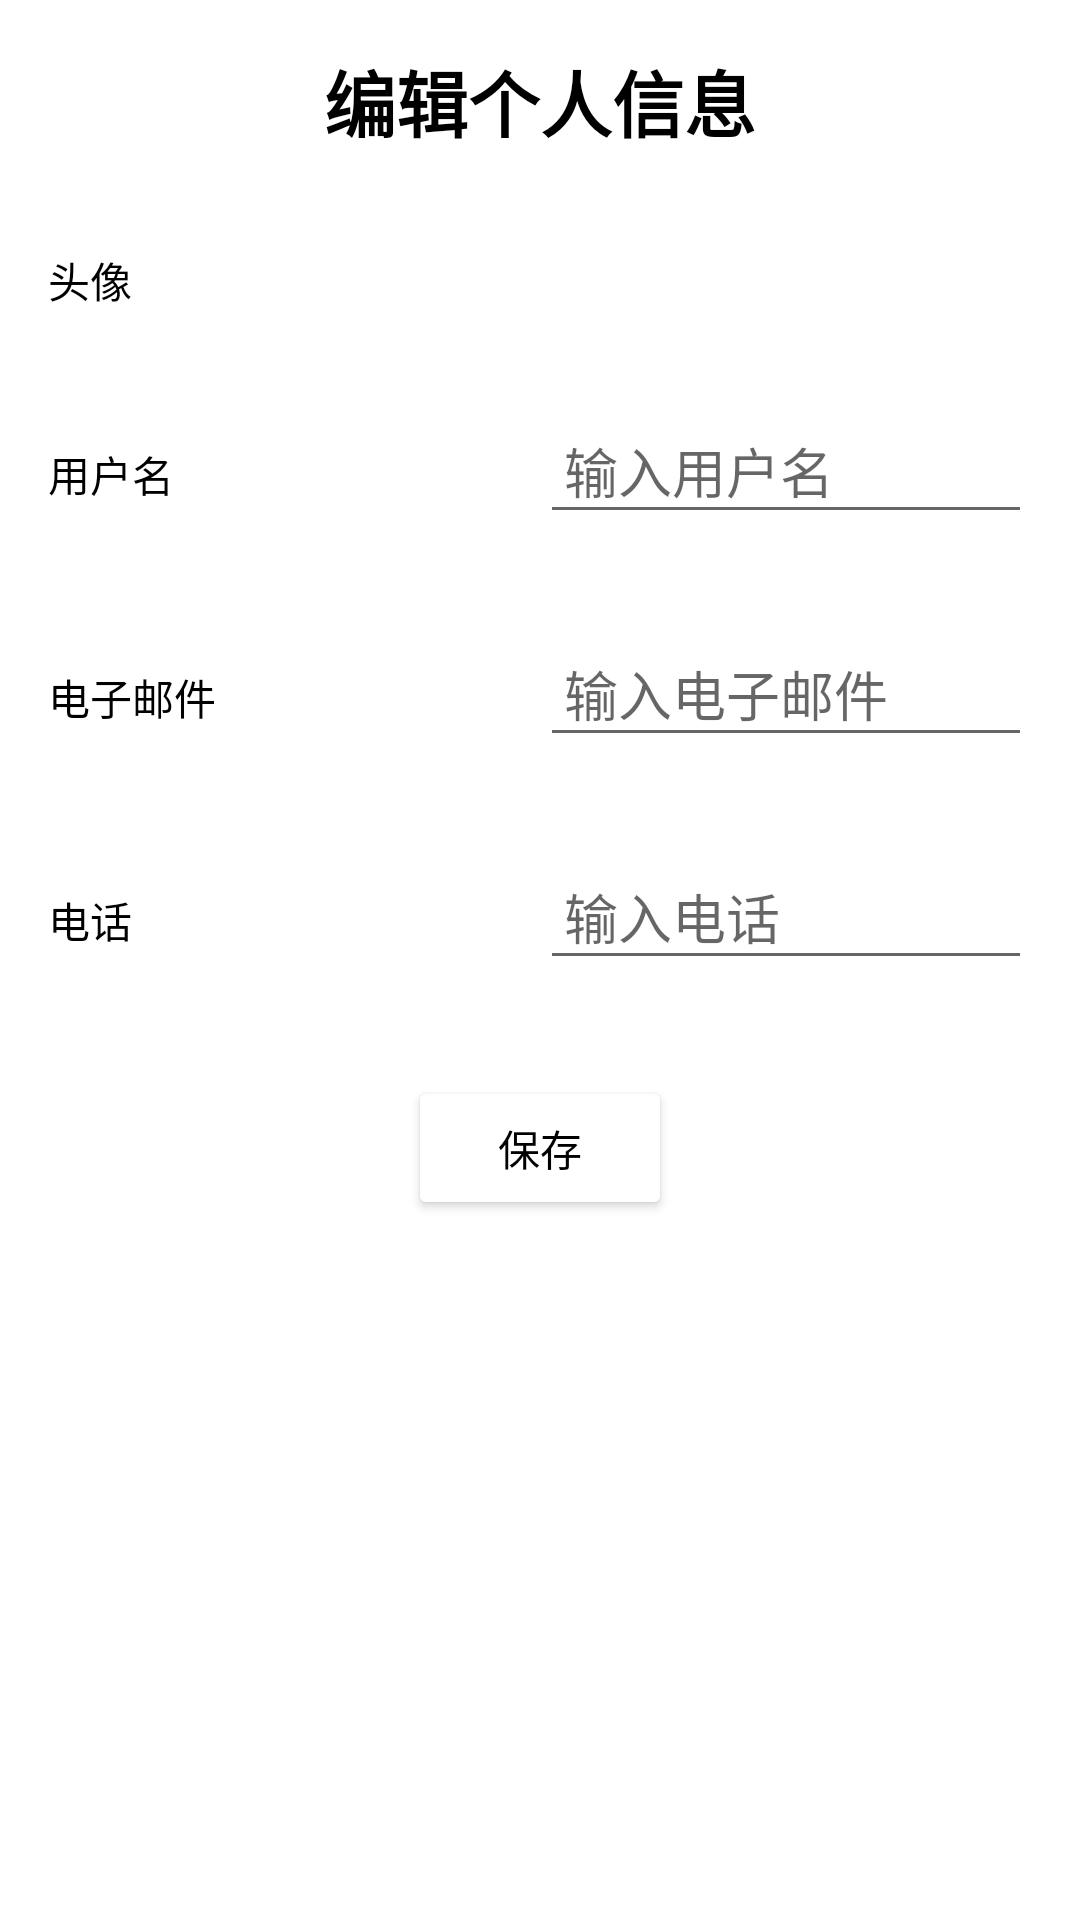

Reconstruct the res/layout file that produces this screen, plus the resources it refers to.
<!-- AndroidManifest.xml: application theme Theme.PetShow -->
<!-- res/layout/activity_edit_file.xml -->
<?xml version="1.0" encoding="utf-8"?>
<LinearLayout xmlns:android="http://schemas.android.com/apk/res/android"
    android:layout_width="match_parent"
    android:layout_height="match_parent"
    android:orientation="vertical">

    <TextView
        android:layout_width="wrap_content"
        android:layout_height="wrap_content"
        android:text="编辑个人信息"
        android:layout_gravity="center_horizontal"
        android:padding="16dp"
        android:textSize="24sp"
        android:textColor="@color/black"
        android:textStyle="bold"/>

    <LinearLayout
        android:layout_width="match_parent"
        android:layout_height="wrap_content"
        android:orientation="horizontal"
        android:padding="16dp">

        <TextView
            android:layout_width="0dp"
            android:layout_height="wrap_content"
            android:layout_weight="1"
            android:text="头像"
            android:textColor="@color/black" />

        <ImageView
            android:id="@+id/imageViewAvatar"
            android:layout_width="0dp"
            android:layout_height="wrap_content"
            android:layout_weight="1"
            android:src="@drawable/ic_launcher_background"
            android:padding="8dp" />

    </LinearLayout>

    <LinearLayout
        android:layout_width="match_parent"
        android:layout_height="wrap_content"
        android:orientation="horizontal"
        android:padding="16dp">

        <TextView
            android:layout_width="0dp"
            android:layout_height="wrap_content"
            android:layout_weight="1"
            android:text="用户名"
            android:textColor="@color/black"/>

        <EditText
            android:id="@+id/editTextName"
            android:layout_width="0dp"
            android:layout_height="wrap_content"
            android:layout_weight="1"
            android:inputType="textPersonName"
            android:maxLines="1"
            android:hint="输入用户名"
            android:padding="8dp" />

    </LinearLayout>

    <LinearLayout
        android:layout_width="match_parent"
        android:layout_height="wrap_content"
        android:orientation="horizontal"
        android:padding="16dp">

        <TextView
            android:layout_width="0dp"
            android:layout_height="wrap_content"
            android:layout_weight="1"
            android:text="电子邮件"
            android:textColor="@color/black"/>

        <EditText
            android:id="@+id/editTextEmail"
            android:layout_width="0dp"
            android:layout_height="wrap_content"
            android:layout_weight="1"
            android:inputType="textEmailAddress"
            android:maxLines="1"
            android:hint="输入电子邮件"
            android:padding="8dp" />

    </LinearLayout>

    <LinearLayout
        android:layout_width="match_parent"
        android:layout_height="wrap_content"
        android:orientation="horizontal"
        android:padding="16dp">

        <TextView
            android:layout_width="0dp"
            android:layout_height="wrap_content"
            android:layout_weight="1"
            android:text="电话"
            android:textColor="@color/black"/>

        <EditText
            android:id="@+id/editTextPhone"
            android:layout_width="0dp"
            android:layout_height="wrap_content"
            android:layout_weight="1"
            android:inputType="phone"
            android:maxLines="1"
            android:hint="输入电话"
            android:padding="8dp" />

    </LinearLayout>

    <Button
        android:id="@+id/btnSave"
        android:layout_width="wrap_content"
        android:layout_height="wrap_content"
        android:text="保存"
        android:layout_gravity="center_horizontal"
        android:layout_margin="16dp"
        android:backgroundTint="@color/white"
        android:textColor="@color/black"
        android:elevation="10dp"/>

</LinearLayout>
<!-- resources referenced by this layout -->
<resources>
  <style name="Theme.PetShow" parent="Theme.MaterialComponents.DayNight.DarkActionBar">
          
          <item name="colorPrimary">@color/purple_500</item>
          <item name="colorPrimaryVariant">@color/purple_700</item>
          <item name="colorOnPrimary">@color/white</item>
          
          <item name="colorSecondary">@color/teal_200</item>
          <item name="colorSecondaryVariant">@color/teal_700</item>
          <item name="colorOnSecondary">@color/black</item>
          
          <item name="android:statusBarColor">?attr/colorPrimaryVariant</item>
          
      </style>
  <!-- not gathered from this repository: default colours our renderer supplied (Android Studio template values) -->
  <color name="purple_500">#FF6200EE</color>
  <color name="purple_700">#FF3700B3</color>
  <color name="teal_200">#FF03DAC5</color>
  <color name="teal_700">#FF018786</color>
  <color name="black">#FF000000</color>
  <color name="white">#FFFFFFFF</color>
</resources>
